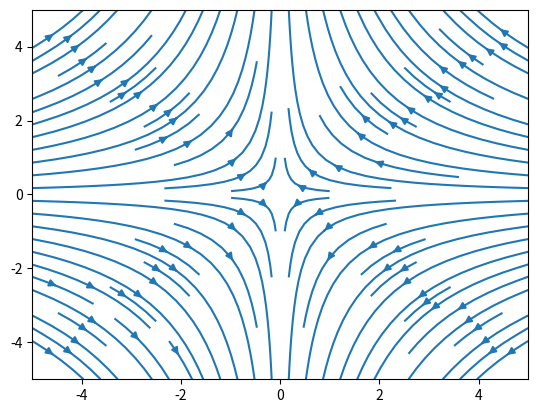

Recreate this plot in Python. (Note: this script raises an exception after producing the figure.)
import numpy as np
import matplotlib.pyplot as plt

#use stream plot to create the flow lines
x,y = np.meshgrid(np.linspace(-5,5,10),np.linspace(-5,5,10))
u = -x
v = y
plt.streamplot(x,y,u,v)

#save as pdg and pgf
plt.savefig('v2.pdf')
plt.savefig('v2.pgf')
